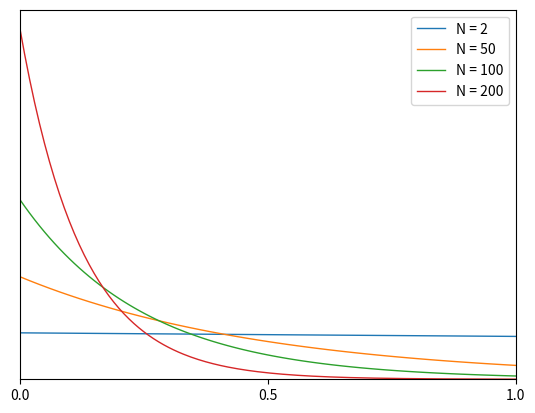

Reproduce this figure in Python.
import numpy as np
import matplotlib.pyplot as plt


def bosonprobs(n, p):
    yvals = np.zeros(n + 1)
    C = 0.0
    prob = pow(1.0 - p, n)
    a = p / (1.0 - p)
    for m in range(n+1):
        yvals[m] = prob
        C += prob
        prob *= a
    yvals /= C
    return yvals

fig = plt.figure()
ax = fig.add_subplot(111)

maxval = 1.0
p = 0.49
for n in [2, 50, 100, 200]:
    nvals = np.linspace(0.0, 1.0, n+1)
    yvals = bosonprobs(n, p) * (n+1)
    ax.plot(nvals, yvals, label='N = {}'.format(n), linewidth=1)
    maxval = max(maxval, yvals.max())

ax.set_xlim(0, 1)
ax.set_ylim(0, maxval * 1.05)
ax.set_yticks([])
ax.set_xticks([0, 0.5, 1])
ax.legend(loc='best')
plt.show()
